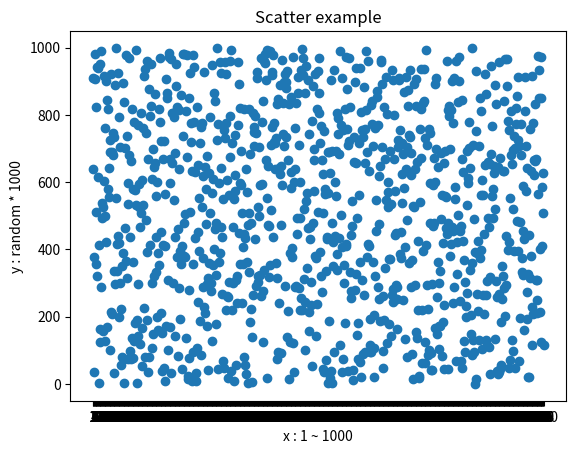

Write the Python code that produced this figure.
# -*- coding: utf-8 -*-

from random import random
from matplotlib import pyplot as plt

x = list(range(1,1001))
x = list(map(lambda data : str(data), x))

y = [int(1000 * random()) for data in x]

plt.title('Scatter example')
plt.xlabel("x : 1 ~ 1000")
plt.ylabel("y : random * 1000")

#plt.plot(x, y)
#plt.bar(x, y)
# 스캐터 플롯 - 산점도
# 값의 분포를 선이 아닌 점의 형태로 출력하는 그래프
# 참고사이트
# https://matplotlib.org/api/pyplot_api.html#matplotlib.pyplot.scatter
plt.scatter(x, y)
plt.show()















